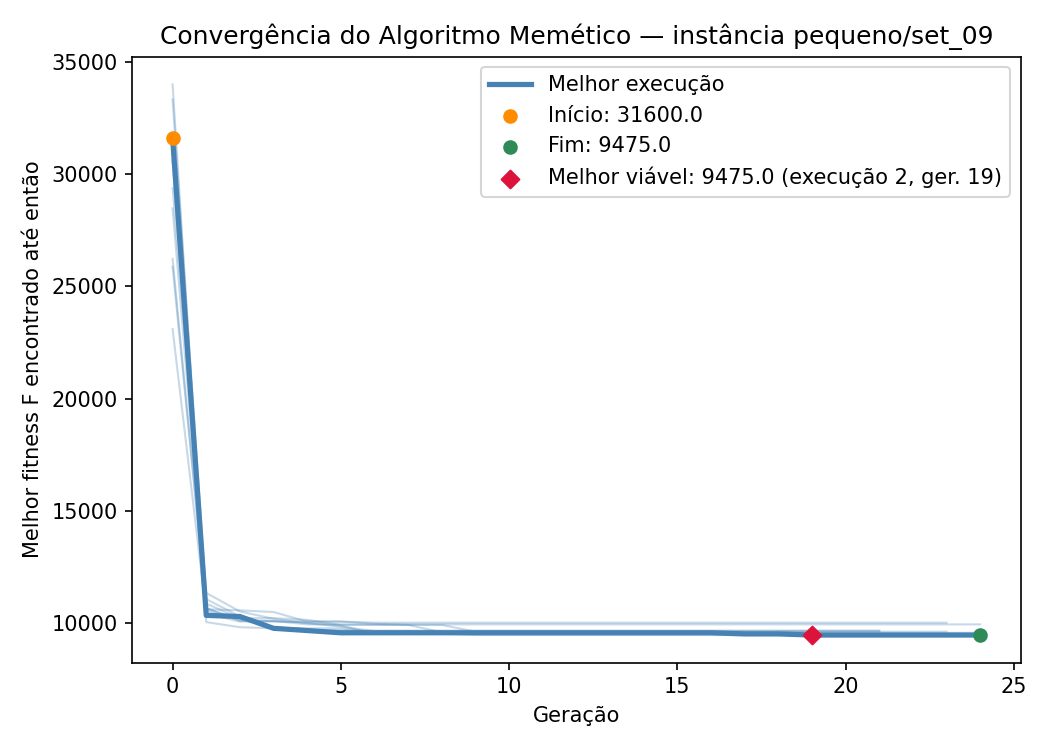

The data file committed next to this chart (first rows):
iteration, generation, best_fitness, best_capacity_violation
1, 0, 26225, 5
1, 1, 10675, 0
1, 2, 10100, 0
1, 3, 10100, 0
1, 4, 10025, 0
1, 5, 9900, 0
1, 6, 9525, 0
1, 7, 9525, 0
1, 8, 9525, 0
1, 9, 9525, 0
1, 10, 9525, 0
1, 11, 9525, 0
1, 12, 9525, 0
1, 13, 9525, 0
1, 14, 9525, 0
1, 15, 9525, 0
1, 16, 9525, 0
1, 17, 9525, 0
1, 18, 9525, 0
1, 19, 9525, 0
1, 20, 9525, 0
1, 21, 9525, 0
1, 22, 9525, 0
2, 0, 31600, 7
2, 1, 10350, 0
2, 2, 10300, 0
2, 3, 9775, 0
2, 4, 9675, 0
2, 5, 9575, 0
2, 6, 9575, 0
2, 7, 9575, 0
2, 8, 9575, 0
2, 9, 9575, 0
2, 10, 9575, 0
2, 11, 9575, 0
2, 12, 9575, 0
2, 13, 9575, 0
2, 14, 9575, 0
2, 15, 9575, 0
2, 16, 9575, 0
2, 17, 9525, 0
2, 18, 9525, 0
2, 19, 9475, 0
2, 20, 9475, 0
2, 21, 9475, 0
2, 22, 9475, 0
2, 23, 9475, 0
2, 24, 9475, 0
3, 0, 34000, 9
3, 1, 10050, 0
3, 2, 9825, 0
3, 3, 9775, 0
3, 4, 9775, 0
3, 5, 9775, 0
3, 6, 9575, 0
3, 7, 9575, 0
3, 8, 9575, 0
3, 9, 9575, 0
3, 10, 9575, 0
3, 11, 9575, 0
... 169 more rows
